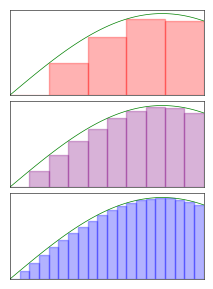

Here is the Python script that generated this plot:
import matplotlib.pyplot as plt
import numpy as np 

xmax = 2
xmin = 0
totalwidth = xmax - xmin
colour1 = 'red'
colour2 = 'purple'
colour3 = 'blue'
f = np.sin

# 20 points equally spaced points (plus zero) in the domain
x = np.linspace(xmin, xmax, num=21, endpoint=True)
y = f(x)

# To draw graph
xs = np.linspace(xmin, xmax, 100)
ys = f(xs)

# Set up axes
fig, axes = plt.subplots(nrows=3, dpi=300, figsize=(2.5, 3.5))
fig.subplots_adjust(hspace = 0.075)
ax1, ax2, ax3 = axes
for ax in axes:
    ax.plot(xs, ys, 'g-', linewidth=0.5) 
    ax.tick_params(top=False, 
                   bottom=False, 
                   left=False, 
                   right=False, 
                   labelleft=False, 
                   labelbottom=False, 
                   labelright=False,
                   labeltop=False)
    for axis in ['top','bottom','left','right']:
      ax.spines[axis].set_linewidth(0.4)

    ax.set_xlim(xmin, xmax)

# Skinny --> Wide
x1, x2, x4 = [x[:-1:2**n] for n in range(3)]
bar1, bar2, bar4 = [(x, []) for x in [x1, x2, x4]]
for interval_steps, bar in zip([x1, x2, x4], [bar1, bar2, bar4]):
    for i in range(len(interval_steps)):
        xright = xmax if i == len(interval_steps) - 1 else interval_steps[i+1]
        xleft = interval_steps[i]
        interval = np.linspace(xleft, xright, 1000)
        interval_mapped = [f(x) for x in interval]
        interval_min = min(interval_mapped)
        bar[1].append(interval_min)

ax1.bar(*bar4, 
    align='edge', width=(totalwidth/5), 
    fc=colour1, ec=colour1, alpha=0.3)
ax2.bar(*bar2,
    align='edge', width=(totalwidth/10),
    fc=colour2, ec=colour2, alpha=0.3)
ax3.bar(*bar1, 
    align='edge', width=(totalwidth/20),
    fc=colour3, ec=colour3, alpha=0.3)

fig.savefig('Area3.png')
#plt.show()
